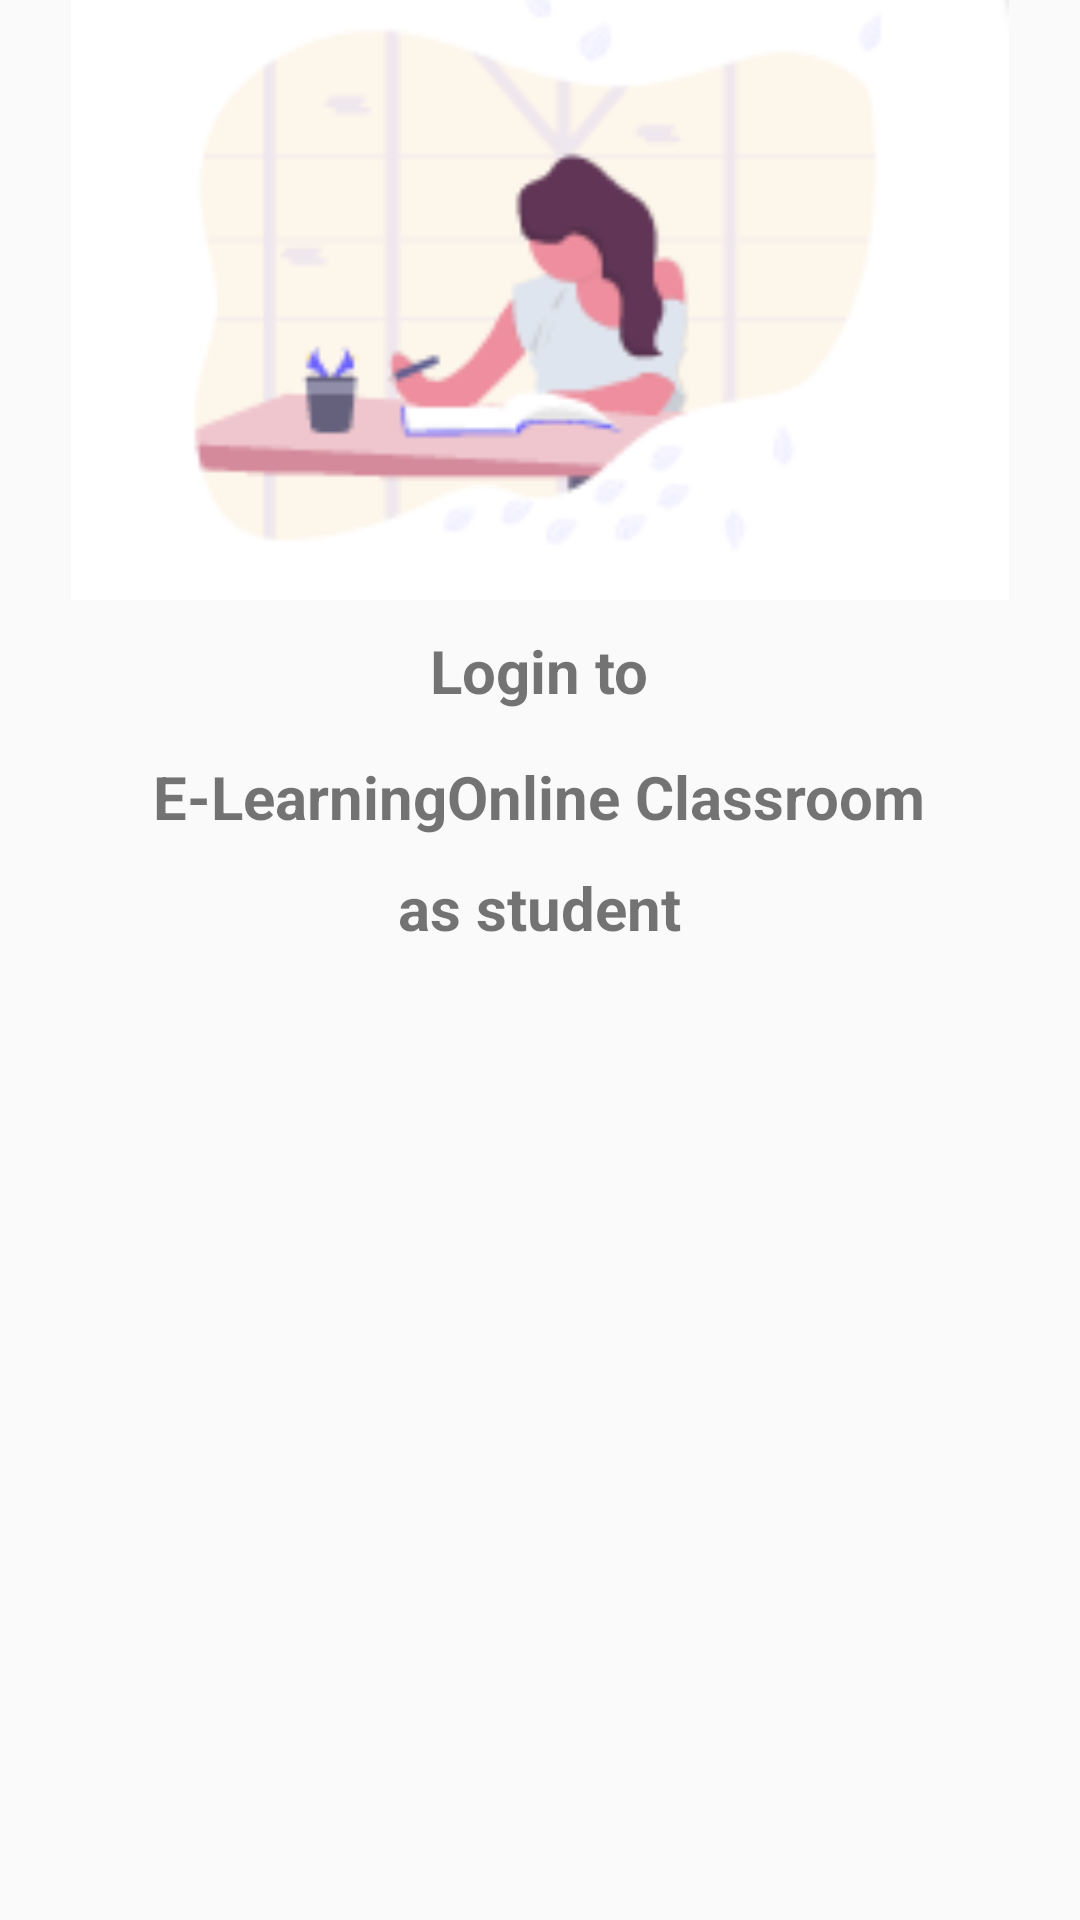

This screen was rendered from an Android layout file. Write that file and the resources it references.
<!-- AndroidManifest.xml: application theme Theme.Homepage -->
<!-- res/layout/activity_contain_login.xml -->
<?xml version="1.0" encoding="utf-8"?>
<RelativeLayout
    xmlns:android="http://schemas.android.com/apk/res/android"
    xmlns:app="http://schemas.android.com/apk/res-auto"
    xmlns:tools="http://schemas.android.com/tools"
    android:layout_width="match_parent"
    android:layout_height="match_parent"
    tools:context=".ContainLoginActivity">

    <ImageView
        android:id="@+id/imglogin"
        android:layout_width="match_parent"
        android:layout_height="200dp"
        android:src="@drawable/backg" />

    <TextView
        android:id="@+id/txlogin"
        android:layout_width="wrap_content"
        android:layout_height="wrap_content"
        android:layout_below="@id/imglogin"
        android:layout_margin="10dp"
        android:layout_centerHorizontal="true"
        android:text="Login to"
        android:textStyle="bold"
        android:textSize="20sp"/>

    <TextView
        android:id="@+id/txlogin2"
        android:layout_width="wrap_content"
        android:layout_height="wrap_content"
        android:layout_below="@id/txlogin"
        android:layout_margin="5dp"
        android:layout_centerHorizontal="true"
        android:text="E-LearningOnline Classroom"
        android:textStyle="bold"
        android:textSize="20sp"/>

    <TextView
        android:id="@+id/txlogin3"
        android:layout_width="wrap_content"
        android:layout_height="wrap_content"
        android:layout_below="@id/txlogin2"
        android:layout_margin="5dp"
        android:layout_centerHorizontal="true"
        android:text="as student"
        android:textStyle="bold"
        android:textSize="20sp"/>





</RelativeLayout>
<!-- resources referenced by this layout -->
<resources>
  <!-- drawable backg: png bitmap (drawable, 6945 bytes) -->
  <style name="Theme.Homepage" parent="Theme.AppCompat.Light.NoActionBar">
          
          <item name="colorPrimary">@android:color/holo_blue_bright</item>
          <item name="colorPrimaryVariant">@android:color/holo_blue_light</item>
          <item name="colorOnPrimary">@color/white</item>
          
          <item name="colorSecondary">@color/teal_200</item>
          <item name="colorSecondaryVariant">@color/teal_700</item>
          <item name="colorOnSecondary">@color/black</item>
          
          <item name="android:statusBarColor" tools:targetApi="l">?attr/colorPrimaryVariant</item>
          
      </style>
  <color name="white">#FFFFFFFF</color>
  <color name="teal_200">#FF03DAC5</color>
  <color name="teal_700">#FF018786</color>
  <color name="black">#FF000000</color>
</resources>
